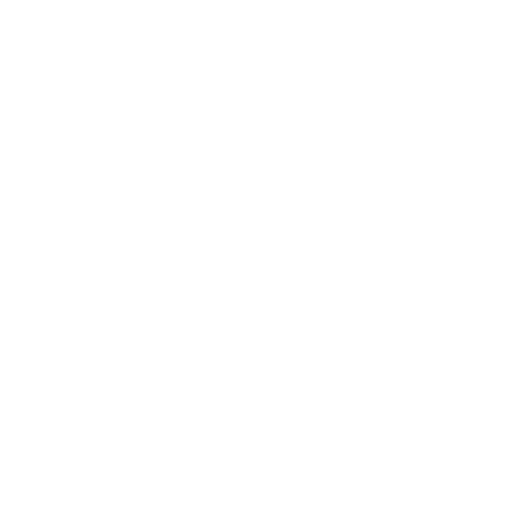
t = 0.00 s
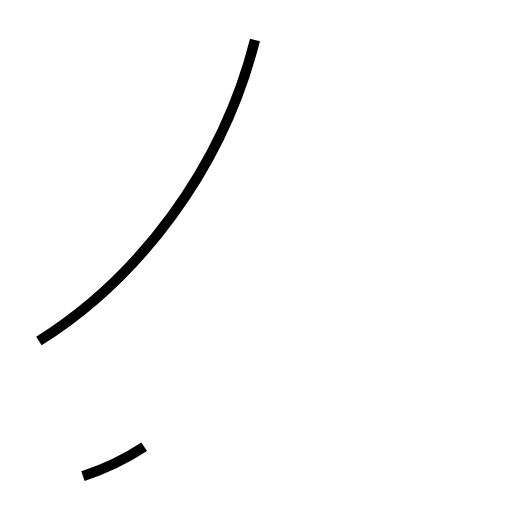
t = 1.31 s
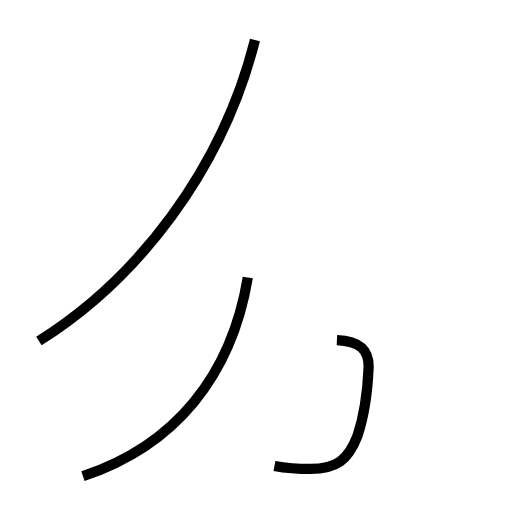
t = 2.54 s
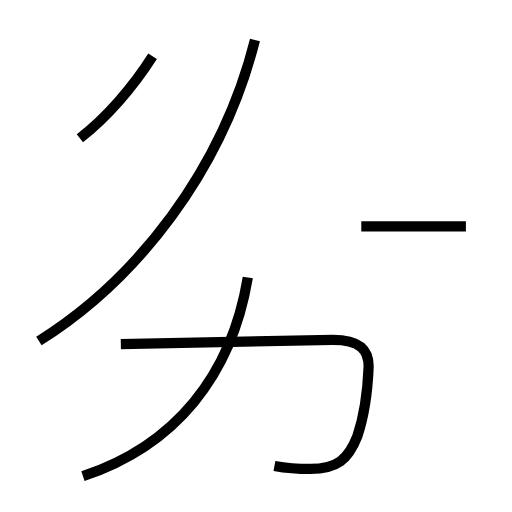
t = 3.81 s
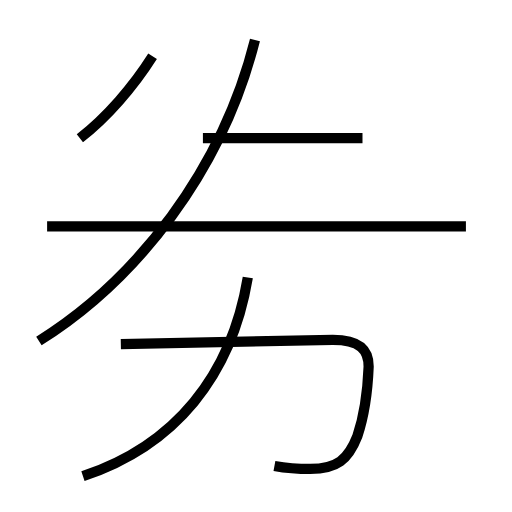
t = 5.19 s
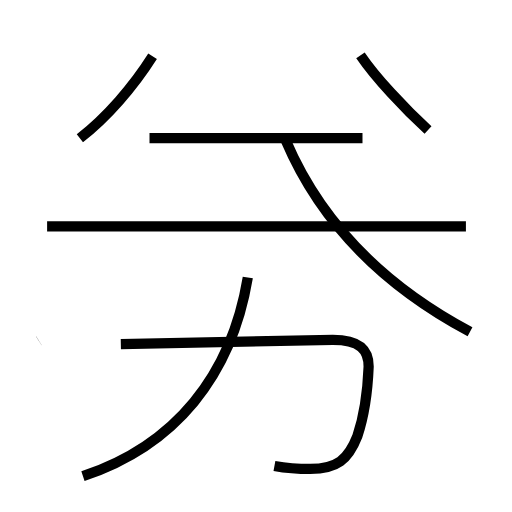
t = 6.44 s

The animated SVG that drew these frames (rendered in a browser with its animation timeline set to each time). Animation: 8 SMIL elements (animate=8); one cycle of 6.44 s.

<?xml version='1.0' encoding='utf-8'?>
<svg viewBox="0.0 -6.0 50.0 50.0" version="1.1" xmlns="http://www.w3.org/2000/svg"><rect x="-1000" y="-1000" width="2000" height="2000" stroke="white" fill="white" /><g style="fill:none;stroke:#000000;stroke-width:1"><path d="M 3.8 -10.7 C 13.4 -16.7 21.7 -27.4 24.9 -40.1 " transform="translate(0.0 38.0)" stroke-dasharray="37.05128020912909" stroke-dashoffset="37.05128020912909"><animate attributeName="stroke-dashoffset" from="37.05128020912909" to="0" dur="1.1115384062738727s" begin="0s; anim_end.end" fill="freeze" id="anim0" /></path><path d="M 8.1 2.5 C 17.1 -0.5 22.6 -7.3 24.2 -16.9 " transform="translate(0.0 38.0)" stroke-dasharray="26.613528046639676" stroke-dashoffset="26.613528046639676"><animate attributeName="stroke-dashoffset" from="26.613528046639676" to="0" dur="0.7984058413991902s" begin="anim0.end" fill="freeze" id="anim1" /></path><path d="M 26.8 1.5 C 27.9 1.7 29.1 1.8 30.3 1.8 C 32.9 1.8 34.0 0.9 34.9 -1.4 C 35.5 -3.2 35.9 -5.7 36.0 -8.2 C 36.0 -9.8 35.2 -10.8 32.5 -10.8 L 11.8 -10.4 " transform="translate(0.0 38.0)" stroke-dasharray="42.2372714228591" stroke-dashoffset="42.2372714228591"><animate attributeName="stroke-dashoffset" from="42.2372714228591" to="0" dur="1.267118142685773s" begin="anim1.end" fill="freeze" id="anim2" /></path><path d="M 7.8 -30.5 C 10.4 -32.5 13.0 -35.5 14.9 -38.5 " transform="translate(0.0 38.0)" stroke-dasharray="10.746794472914692" stroke-dashoffset="10.746794472914692"><animate attributeName="stroke-dashoffset" from="10.746794472914692" to="0" dur="0.32240383418744073s" begin="anim2.end" fill="freeze" id="anim3" /></path><path d="M 45.5 -21.9 L 4.6 -21.9 " transform="translate(0.0 38.0)" stroke-dasharray="40.9" stroke-dashoffset="40.9"><animate attributeName="stroke-dashoffset" from="40.9" to="0" dur="1.2269999999999999s" begin="anim3.end" fill="freeze" id="anim4" /></path><path d="M 35.4 -30.5 L 14.6 -30.5 " transform="translate(0.0 38.0)" stroke-dasharray="20.799999999999997" stroke-dashoffset="20.799999999999997"><animate attributeName="stroke-dashoffset" from="20.799999999999997" to="0" dur="0.6239999999999999s" begin="anim4.end" fill="freeze" id="anim5" /></path><path d="M 45.9 -11.6 C 38.2 -15.7 31.6 -21.6 27.9 -30.3 " transform="translate(0.0 38.0)" stroke-dasharray="26.483301960033273" stroke-dashoffset="26.483301960033273"><animate attributeName="stroke-dashoffset" from="26.483301960033273" to="0" dur="0.7944990588009981s" begin="anim5.end" fill="freeze" id="anim6" /></path><path d="M 41.8 -31.3 C 39.5 -33.4 36.7 -36.4 35.2 -38.6" transform="translate(0.0 38.0)" stroke-dasharray="9.85902953926292" stroke-dashoffset="9.85902953926292"><animate attributeName="stroke-dashoffset" from="9.85902953926292" to="0" dur="0.2957708861778876s" begin="anim6.end" fill="freeze" id="anim_end" /></path></g></svg>
